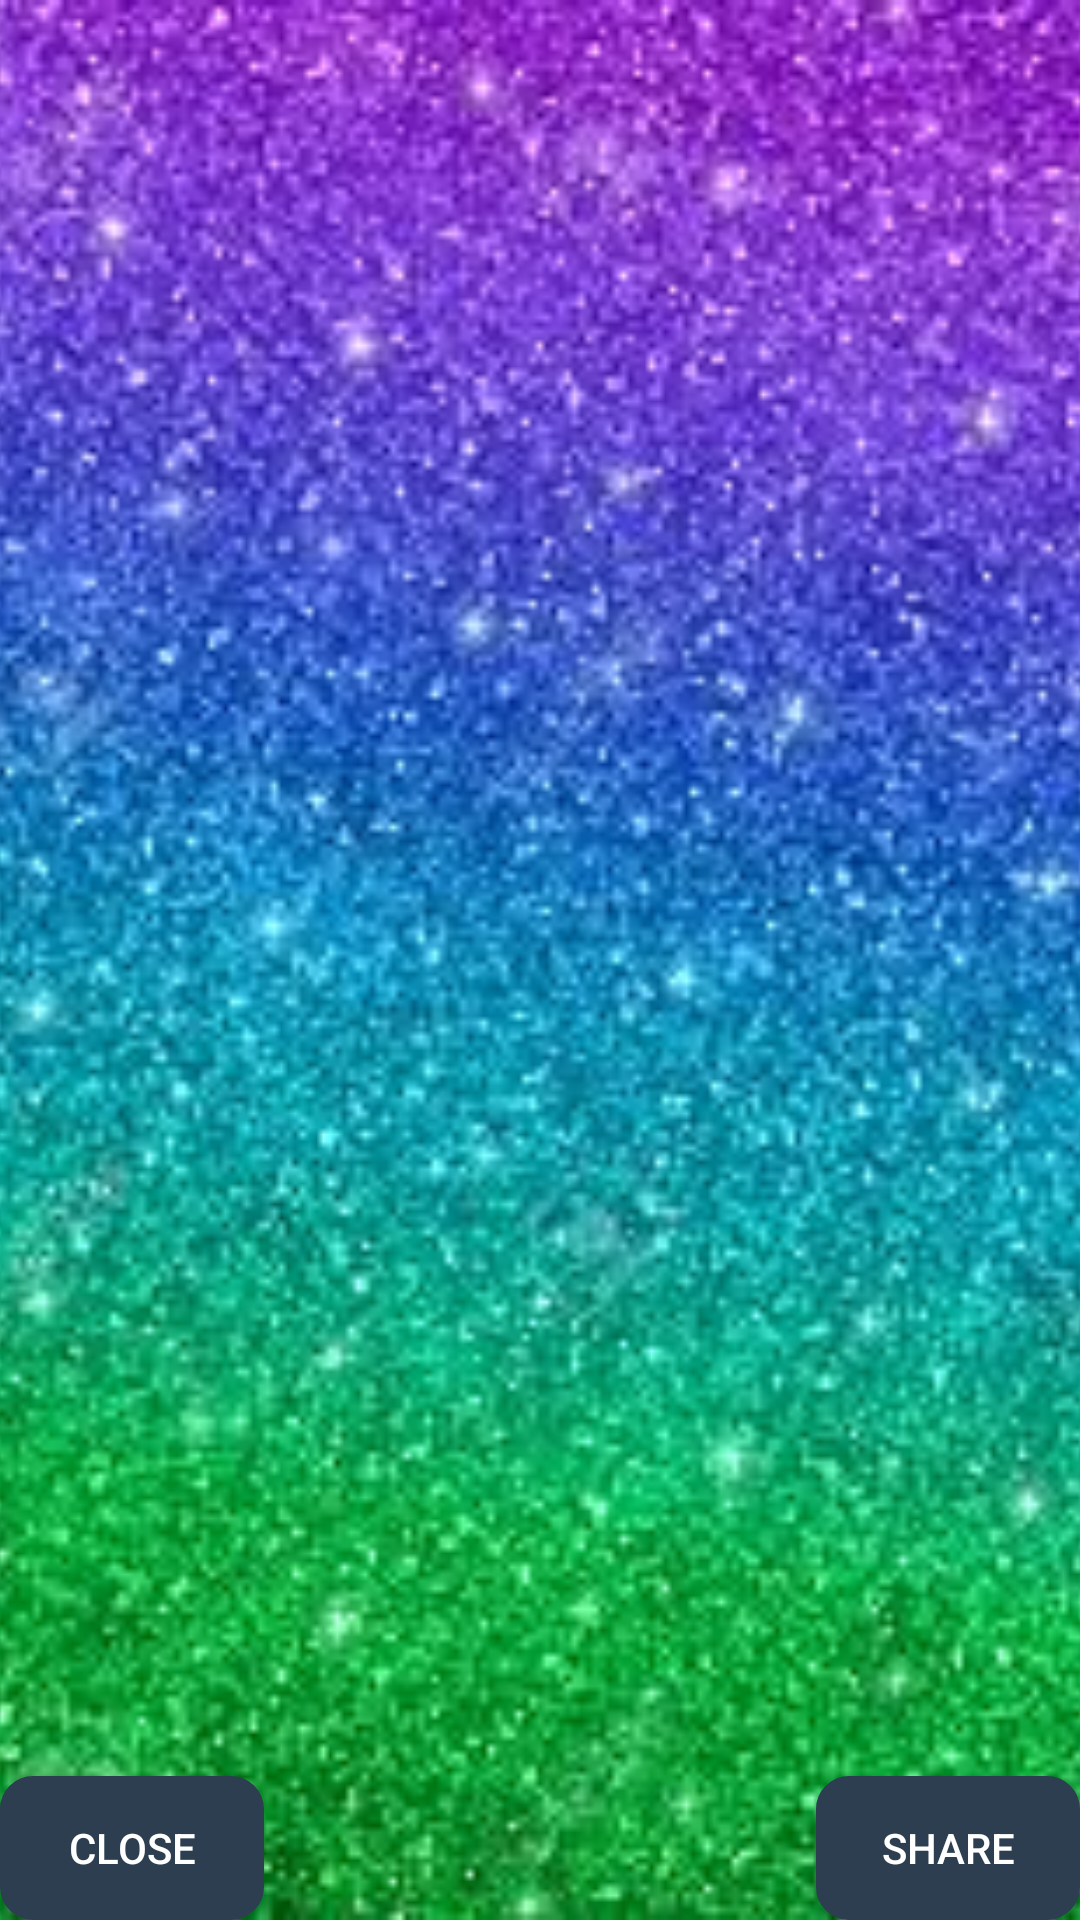

Layout XML and referenced resources for this Android screen:
<!-- AndroidManifest.xml: application theme AppTheme -->
<!-- res/layout/creation_display.xml -->
<?xml version="1.0" encoding="UTF-8"?>
<RelativeLayout xmlns:android="http://schemas.android.com/apk/res/android"
    android:layout_width="match_parent"
    android:layout_height="match_parent"
    android:id="@+id/root">

    <ImageView
        android:id="@+id/fullCreationID"
        android:layout_width="match_parent"
        android:layout_height="match_parent"
        android:scaleType="centerCrop"
        android:layout_gravity="center"
        android:layout_centerHorizontal="true"
        android:src="@drawable/background_7" />

    
        
        
        
        
        
        
        


    <Button
        android:layout_width="wrap_content"
        android:layout_height="wrap_content"
        android:text="Share"
        android:textColor="@color/white"
        android:id="@+id/shareID"
        android:background="@drawable/style_edittext_round_btn"
        android:layout_alignParentBottom="true"
        android:layout_alignParentEnd="true"
        android:layout_alignParentRight="true" />

    <Button
        android:layout_width="wrap_content"
        android:layout_height="wrap_content"
        android:text="Close"
        android:textColor="@color/white"
        android:background="@drawable/style_edittext_round_btn"
        android:id="@+id/closeID"
        android:layout_alignParentBottom="true"
        android:layout_alignParentLeft="true"
        android:layout_alignParentStart="true" />

</RelativeLayout>
<!-- resources referenced by this layout -->
<resources>
  <color name="white">#FFFFFF</color>
  <!-- drawable background_7: jpg bitmap (drawable, 16302 bytes) -->
  <!-- drawable style_edittext_round_btn (drawable) -->
  <?xml version="1.0" encoding="utf-8"?>
  <shape xmlns:android="http://schemas.android.com/apk/res/android">
  
  
   <solid
      android:color="@color/colorPrimary" />
  
      <stroke
        android:width="2dp"
          android:color="@color/colorPrimary" />
  
  
      <corners
         android:radius="10dp" />
  
      <padding
          android:bottom="7dp"
          android:left="7dp"
          android:right="7dp"
          android:top="7dp" />
  
  </shape>
  <style name="AppTheme" parent="Theme.AppCompat.Light.NoActionBar">
          
          <item name="colorPrimary">@color/colorPrimary</item>
          <item name="colorPrimaryDark">@color/colorPrimaryDark</item>
          <item name="colorAccent">@color/colorAccent</item>
      </style>
  <color name="colorPrimary">#2c3e50</color>
  <color name="colorPrimaryDark">#2c3e50</color>
  <color name="colorAccent">#2c3e50</color>
</resources>
